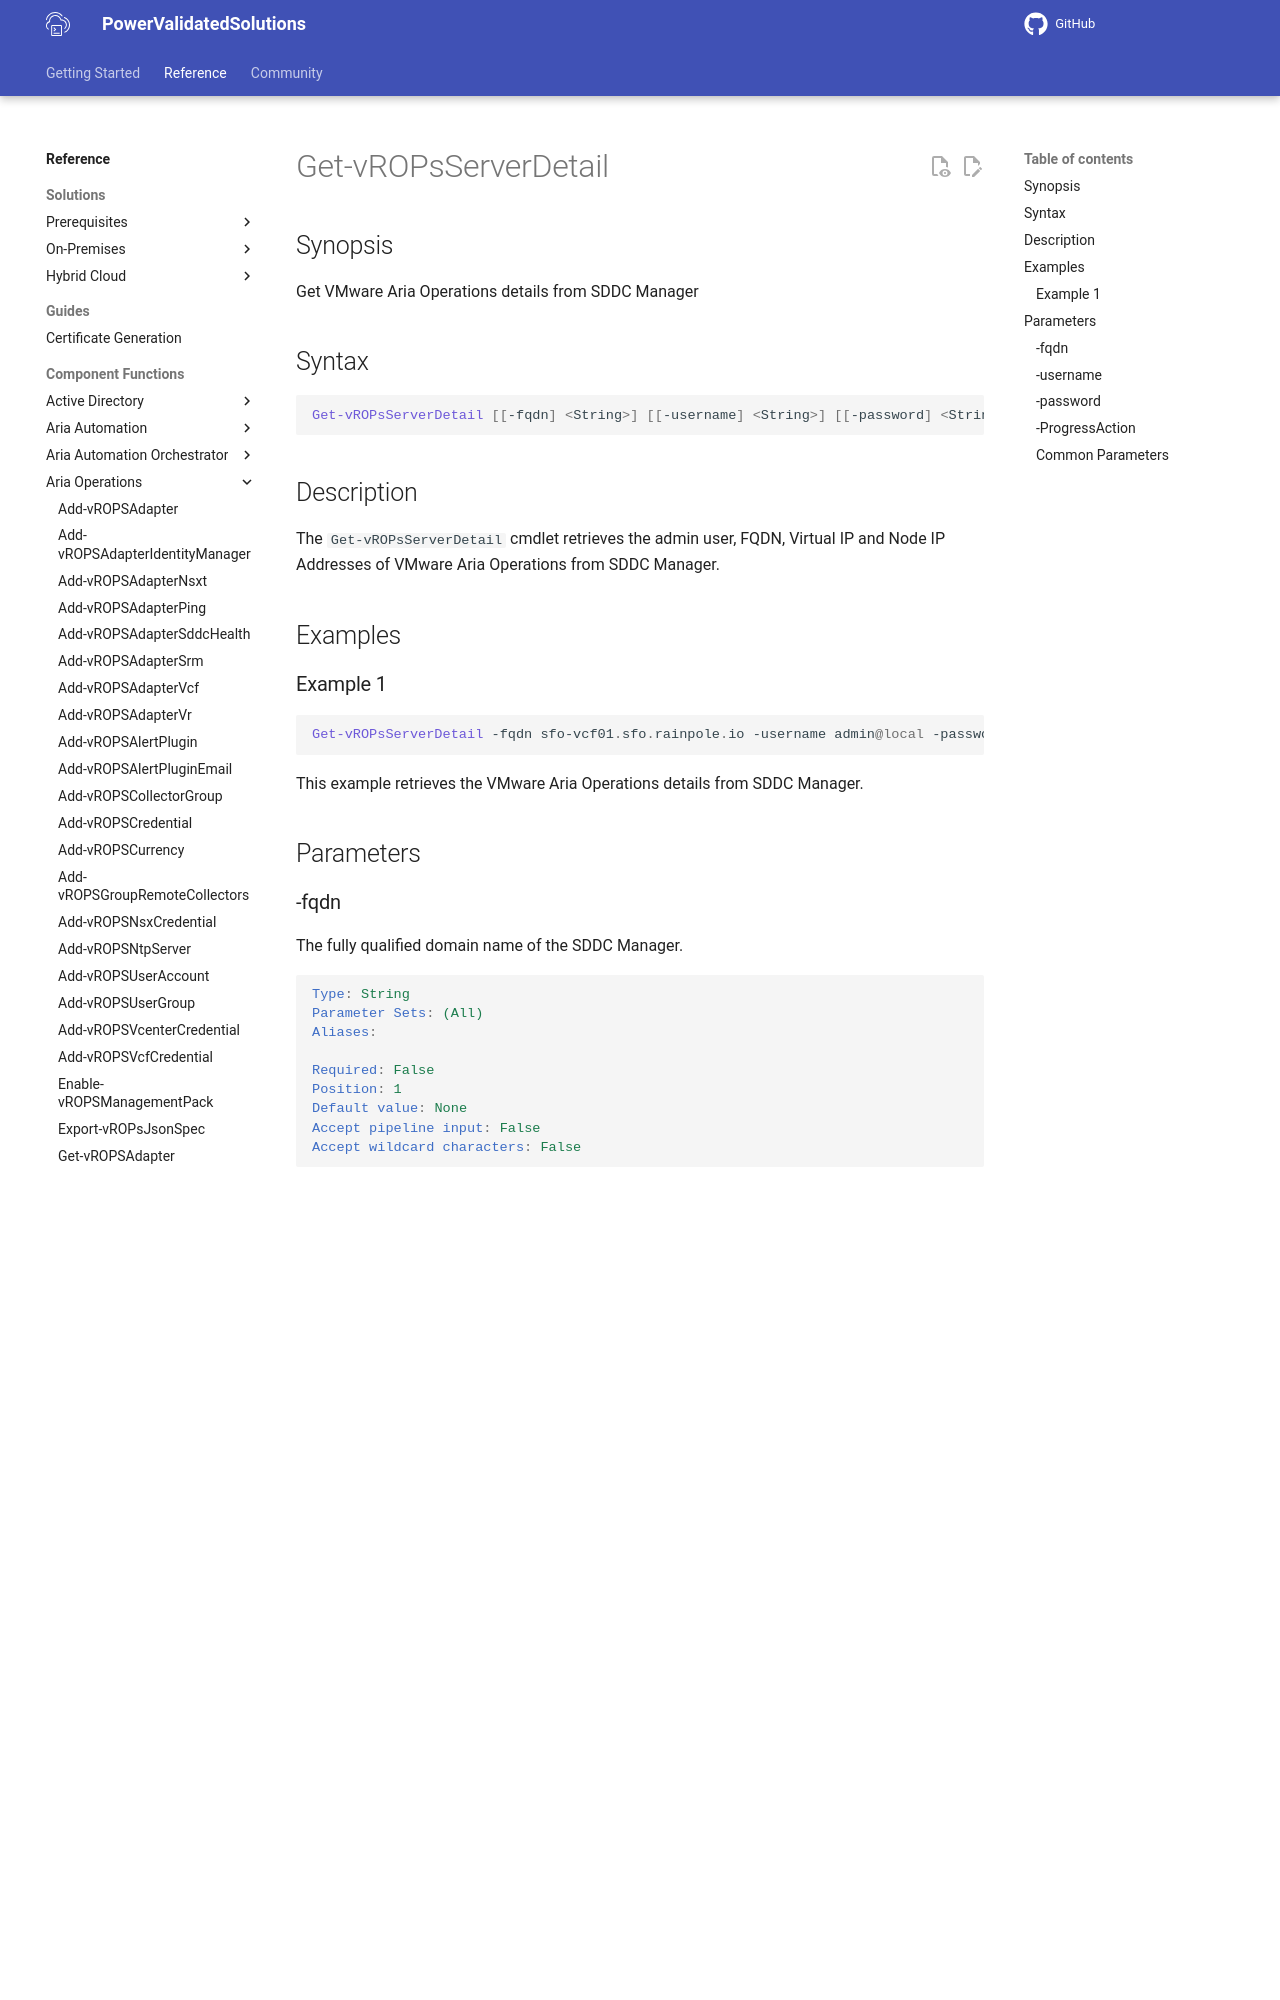

repository: vmware/power-validated-solutions-for-cloud-foundation · page: documentation/functions/aria-suite/aria-operations/Get-vROPsServerDetail/index.html · generator: mkdocs

# Get-vROPsServerDetail

## Synopsis

Get VMware Aria Operations details from SDDC Manager

## Syntax

```powershell
Get-vROPsServerDetail [[-fqdn] <String>] [[-username] <String>] [[-password] <String>] [-ProgressAction <ActionPreference>] [<CommonParameters>]
```

## Description

The `Get-vROPsServerDetail` cmdlet retrieves the admin user, FQDN, Virtual IP and Node IP Addresses of VMware Aria Operations from SDDC Manager.

## Examples

### Example 1

```powershell
Get-vROPsServerDetail -fqdn sfo-vcf01.sfo.rainpole.io -username admin@local -password VMw@re1!VMw@re1!
```

This example retrieves the VMware Aria Operations details from SDDC Manager.

## Parameters

### -fqdn

The fully qualified domain name of the SDDC Manager.

```yaml
Type: String
Parameter Sets: (All)
Aliases:

Required: False
Position: 1
Default value: None
Accept pipeline input: False
Accept wildcard characters: False
```
